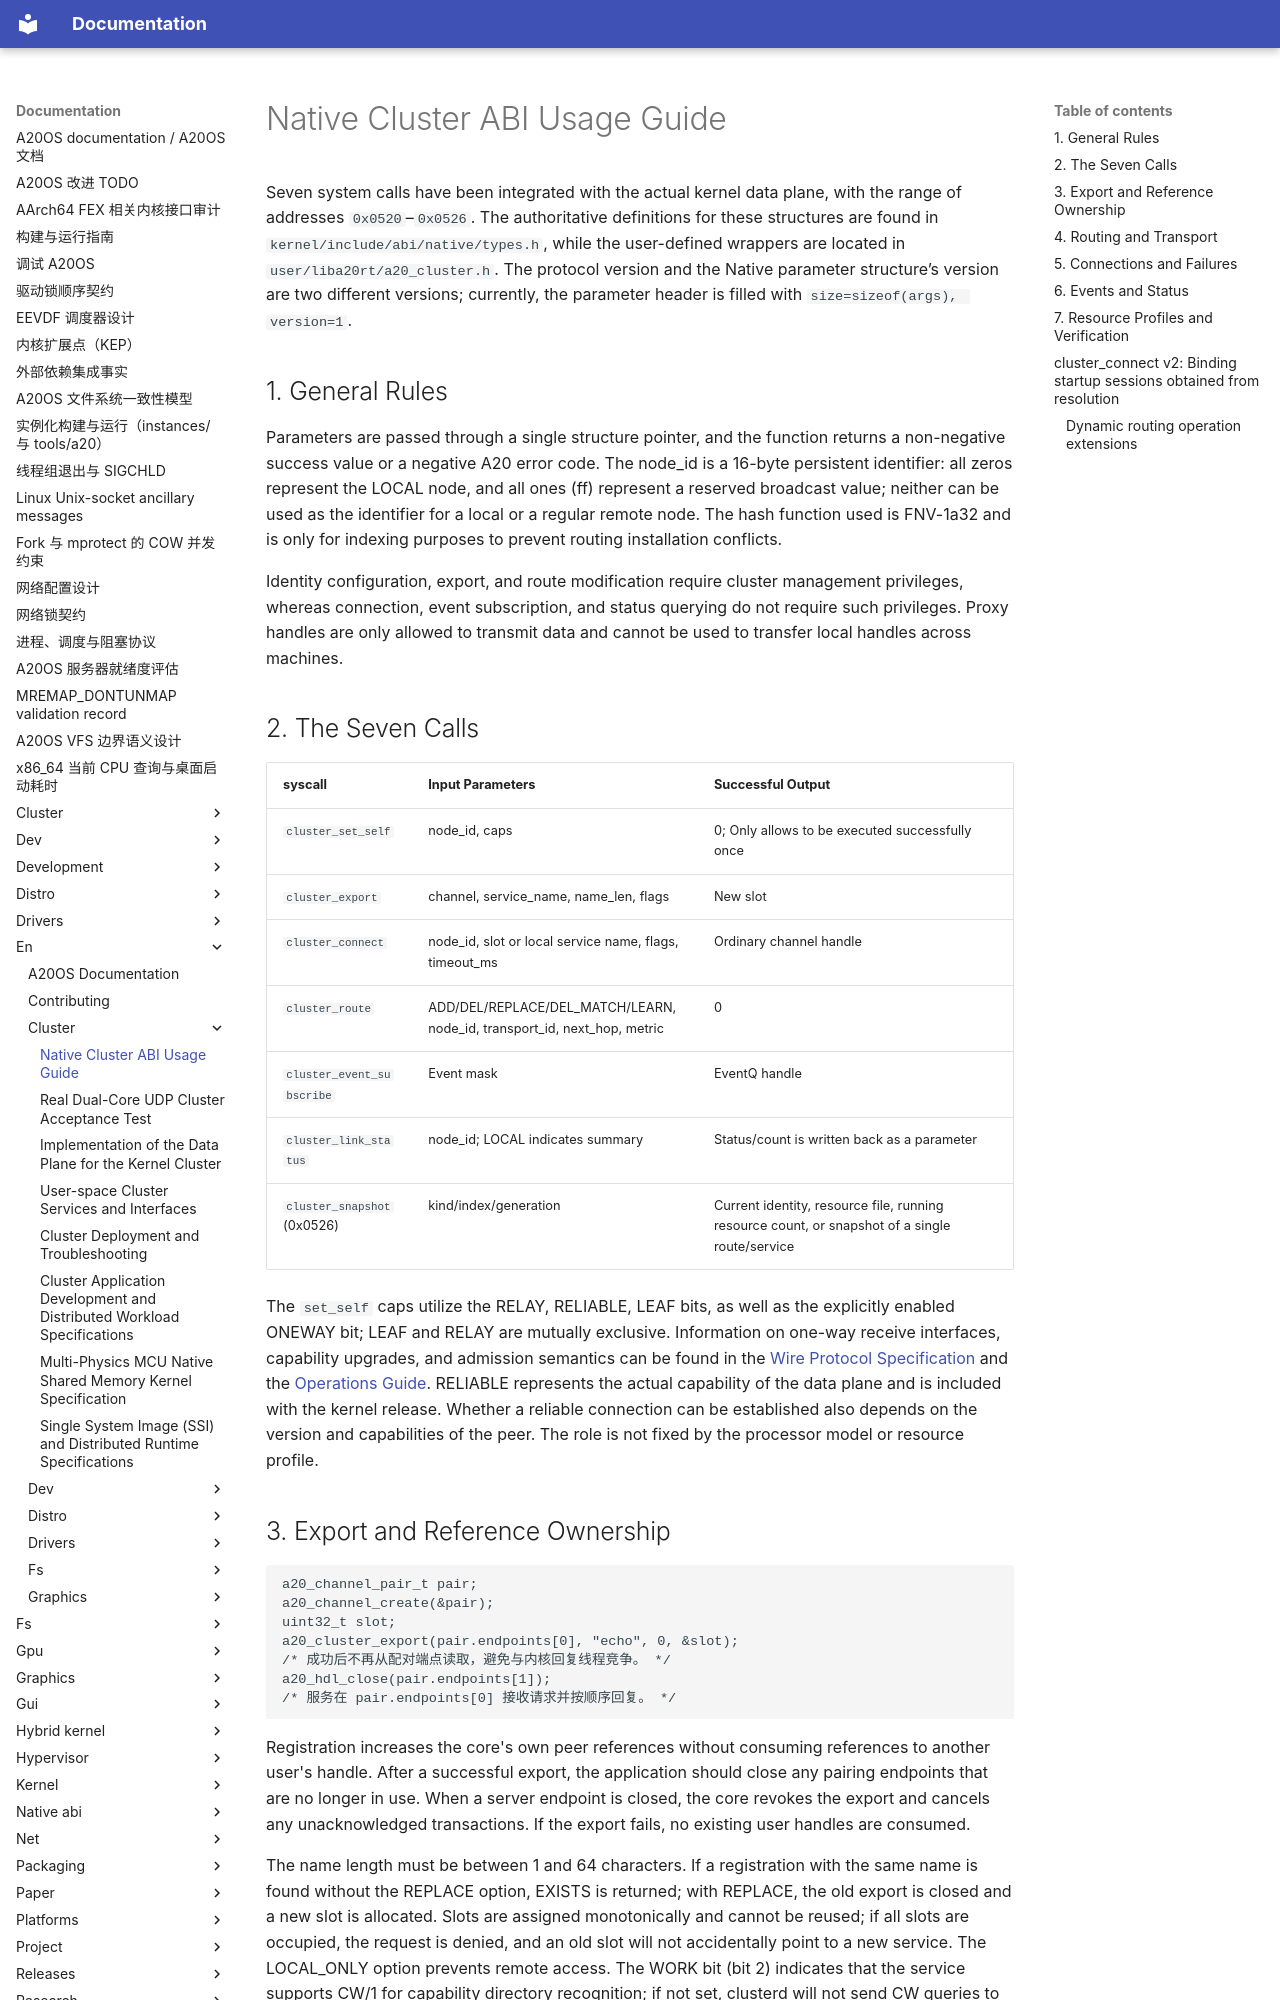

repository: fQwQf/A20OS · page: en/cluster/01-abi/index.html · generator: mkdocs

# Native Cluster ABI Usage Guide

Seven system calls have been integrated with the actual kernel data plane, with the range of addresses `0x0520`–`0x0526`. The authoritative definitions for these structures are found in `kernel/include/abi/native/types.h`, while the user-defined wrappers are located in `user/liba20rt/a20_cluster.h`. The protocol version and the Native parameter structure’s version are two different versions; currently, the parameter header is filled with `size=sizeof(args), version=1`.

## 1. General Rules

Parameters are passed through a single structure pointer, and the function returns a non-negative success value or a negative A20 error code. The node_id is a 16-byte persistent identifier: all zeros represent the LOCAL node, and all ones (ff) represent a reserved broadcast value; neither can be used as the identifier for a local or a regular remote node. The hash function used is FNV-1a32 and is only for indexing purposes to prevent routing installation conflicts.

Identity configuration, export, and route modification require cluster management privileges, whereas connection, event subscription, and status querying do not require such privileges. Proxy handles are only allowed to transmit data and cannot be used to transfer local handles across machines.

## 2. The Seven Calls

| syscall | Input Parameters | Successful Output |
|---|---|---|
| `cluster_set_self` | node_id, caps | 0; Only allows to be executed successfully once |
| `cluster_export` | channel, service_name, name_len, flags | New slot |
| `cluster_connect` | node_id, slot or local service name, flags, timeout_ms | Ordinary channel handle |
| `cluster_route` | ADD/DEL/REPLACE/DEL_MATCH/LEARN, node_id, transport_id, next_hop, metric | 0 |
| `cluster_event_subscribe` | Event mask | EventQ handle |
| `cluster_link_status` | node_id; LOCAL indicates summary | Status/count is written back as a parameter |
| `cluster_snapshot` (0x0526) | kind/index/generation | Current identity, resource file, running resource count, or snapshot of a single route/service |

The `set_self` caps utilize the RELAY, RELIABLE, LEAF bits, as well as the explicitly enabled ONEWAY bit; LEAF and RELAY are mutually exclusive. Information on one-way receive interfaces, capability upgrades, and admission semantics can be found in the [Wire Protocol Specification](02-wire-protocol.md) and the [Operations Guide](10-operator-guide.md). RELIABLE represents the actual capability of the data plane and is included with the kernel release. Whether a reliable connection can be established also depends on the version and capabilities of the peer. The role is not fixed by the processor model or resource profile.
